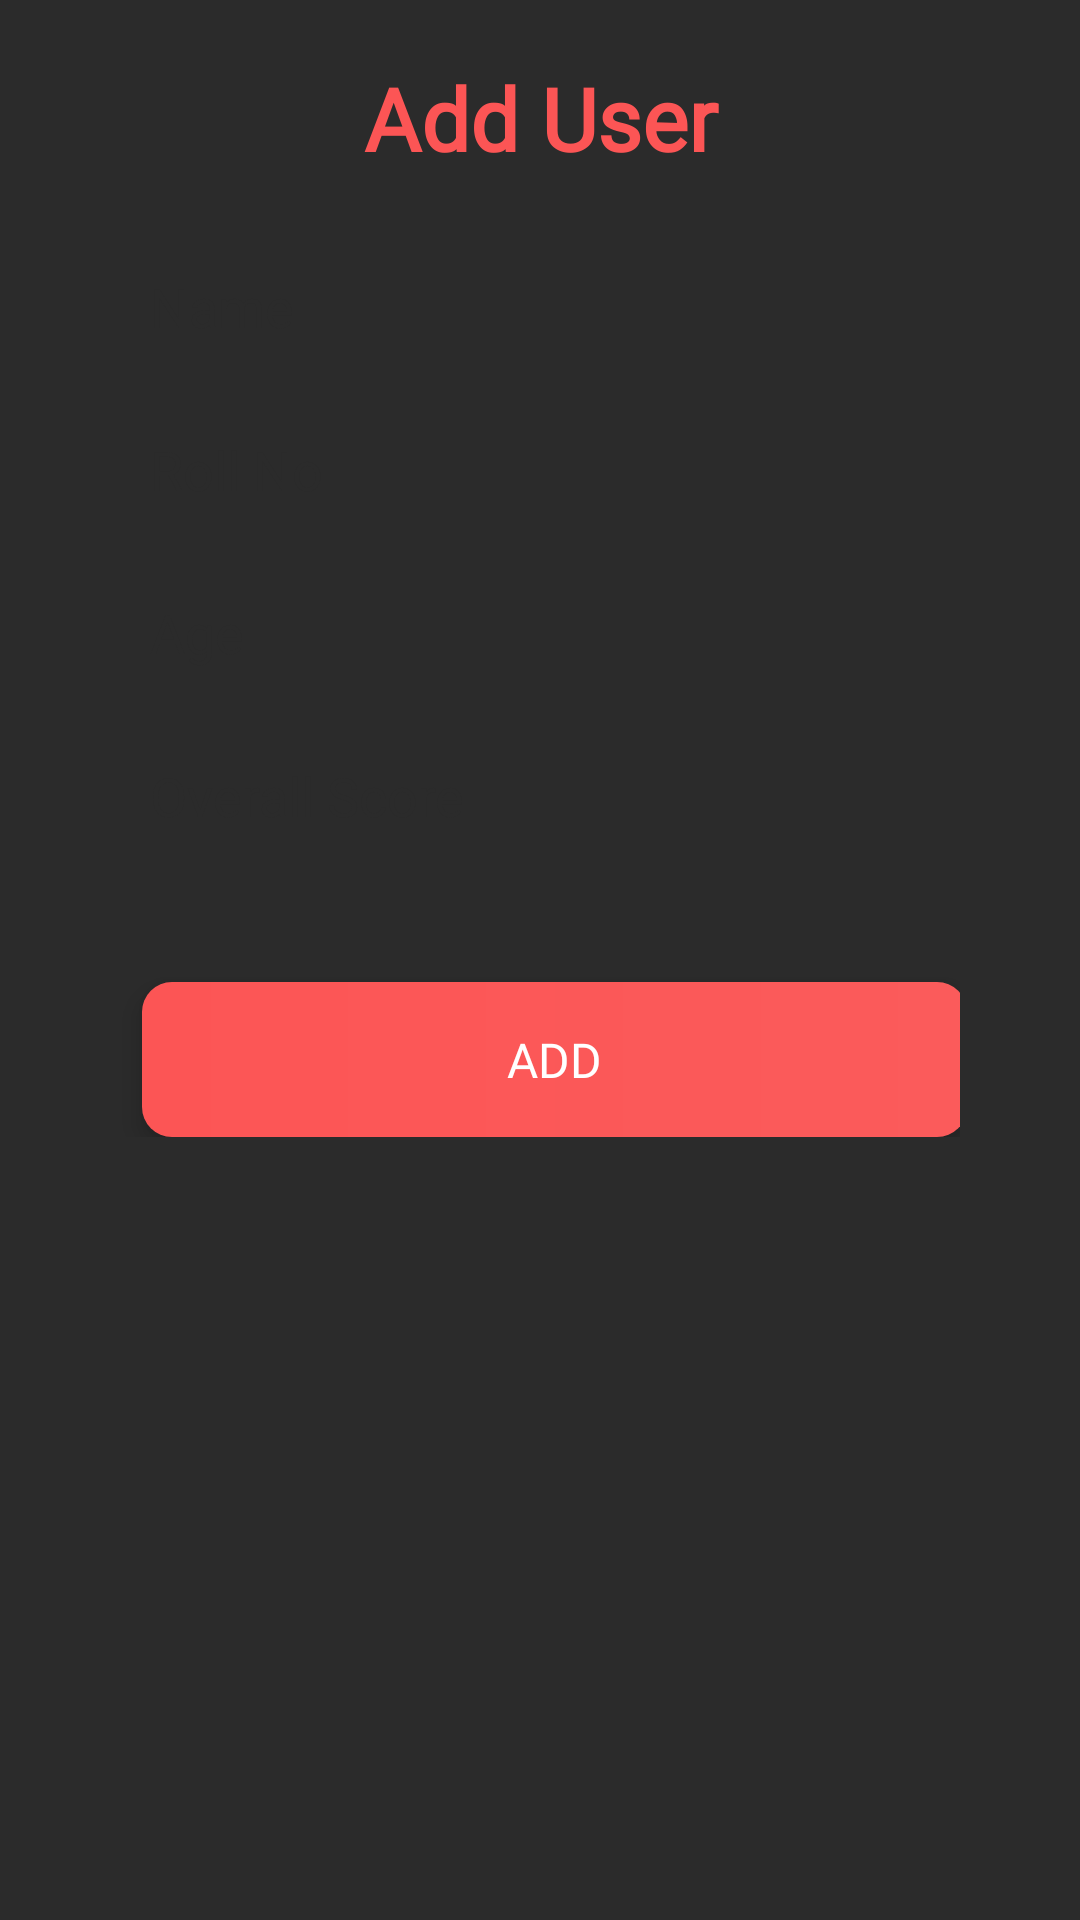

Layout XML and referenced resources for this Android screen:
<!-- AndroidManifest.xml: application theme Theme.SVNITSportsManagment -->
<!-- res/layout/activity_add_user_department.xml -->
<?xml version="1.0" encoding="utf-8"?>
<RelativeLayout xmlns:android="http://schemas.android.com/apk/res/android"
    xmlns:tools="http://schemas.android.com/tools"
    android:layout_width="match_parent"
    android:layout_height="match_parent"
    android:background="@color/background_color"
    tools:context=".Department.AddUserDepartmentActivity">

    <TextView
        android:layout_width="match_parent"
        android:layout_height="wrap_content"
        android:layout_marginTop="20dp"
        android:fontFamily="@font/soifa_pro_semibold"
        android:gravity="center"
        android:text="Add User"
        android:textColor="@color/appColor"
        android:textFontWeight="700"
        android:textSize="29sp" />

    <LinearLayout
        android:layout_width="match_parent"
        android:layout_height="wrap_content"
        android:layout_marginHorizontal="40dp"
        android:layout_marginTop="80dp"
        android:orientation="vertical">

        <EditText
            android:layout_width="match_parent"
            android:layout_height="wrap_content"
            android:hint="Name"
            android:textColor="@color/white"
            android:padding="10dp"
            android:background="@drawable/custom_input"
            android:backgroundTint="@color/foreground_color"
            android:textColorHint="@color/background_color" />

        <EditText
            android:layout_width="match_parent"
            android:layout_height="wrap_content"
            android:hint="Roll No"
            android:textColor="@color/white"
            android:layout_marginTop="10dp"
            android:padding="10dp"
            android:background="@drawable/custom_input"
            android:backgroundTint="@color/foreground_color"
            android:textColorHint="@color/background_color" />

        <EditText
            android:layout_width="match_parent"
            android:layout_height="wrap_content"
            android:hint="Age"
            android:layout_marginTop="10dp"
            android:textColor="@color/white"
            android:padding="10dp"
            android:background="@drawable/custom_input"
            android:backgroundTint="@color/foreground_color"
            android:textColorHint="@color/background_color" />

        <EditText
            android:layout_width="match_parent"
            android:layout_height="wrap_content"
            android:hint="Overall Score"
            android:layout_marginTop="10dp"
            android:textColor="@color/white"
            android:background="@drawable/custom_input"
            android:backgroundTint="@color/foreground_color"
            android:padding="10dp"
            android:textColorHint="@color/background_color" />

        <Button
            android:id="@+id/computer_dep"
            android:layout_width="match_parent"
            android:layout_height="wrap_content"
            android:layout_gravity="center"
            android:layout_marginStart="5dp"
            android:layout_marginTop="40dp"
            android:layout_weight="1000"
            android:background="@drawable/circular_btn"
            android:elevation="5dp"
            android:fontFamily="@font/soifa_pro_semibold"
            android:paddingVertical="15dp"
            android:shadowColor="@color/white"
            android:stateListAnimator="@null"
            android:text="Add"
            android:textColor="@color/white"
            android:textSize="16sp" />

    </LinearLayout>

</RelativeLayout>
<!-- resources referenced by this layout -->
<resources>
  <color name="appColor">#FC5555</color>
  <color name="background_color">#2B2B2B</color>
  <color name="foreground_color">#575757</color>
  <color name="white">#FFFFFFFF</color>
  <!-- drawable circular_btn (drawable) -->
  <?xml version="1.0" encoding="utf-8"?>
  <shape xmlns:android="http://schemas.android.com/apk/res/android"
      android:shape="rectangle">
  
      <gradient
          android:type="linear"
          android:angle="0"
          android:startColor="#FC5555"
          android:endColor="#FB5B5B" />
      <corners
          android:radius="10dp"/>
  
  </shape>
  <style name="Theme.SVNITSportsManagment" parent="Theme.AppCompat.Light.NoActionBar">
          
          <item name="colorPrimary">#FC5555</item>
          <item name="colorPrimaryVariant">#FC5555</item>
          <item name="colorOnPrimary">@color/white</item>
          
          <item name="colorSecondary">@color/teal_200</item>
          <item name="colorSecondaryVariant">@color/teal_700</item>
          <item name="colorOnSecondary">@color/black</item>
          
          <item name="android:statusBarColor" tools:targetApi="l">?attr/colorPrimaryVariant</item>
          
      </style>
  <color name="teal_200">#FF03DAC5</color>
  <color name="teal_700">#FF018786</color>
  <color name="black">#FF000000</color>
</resources>
